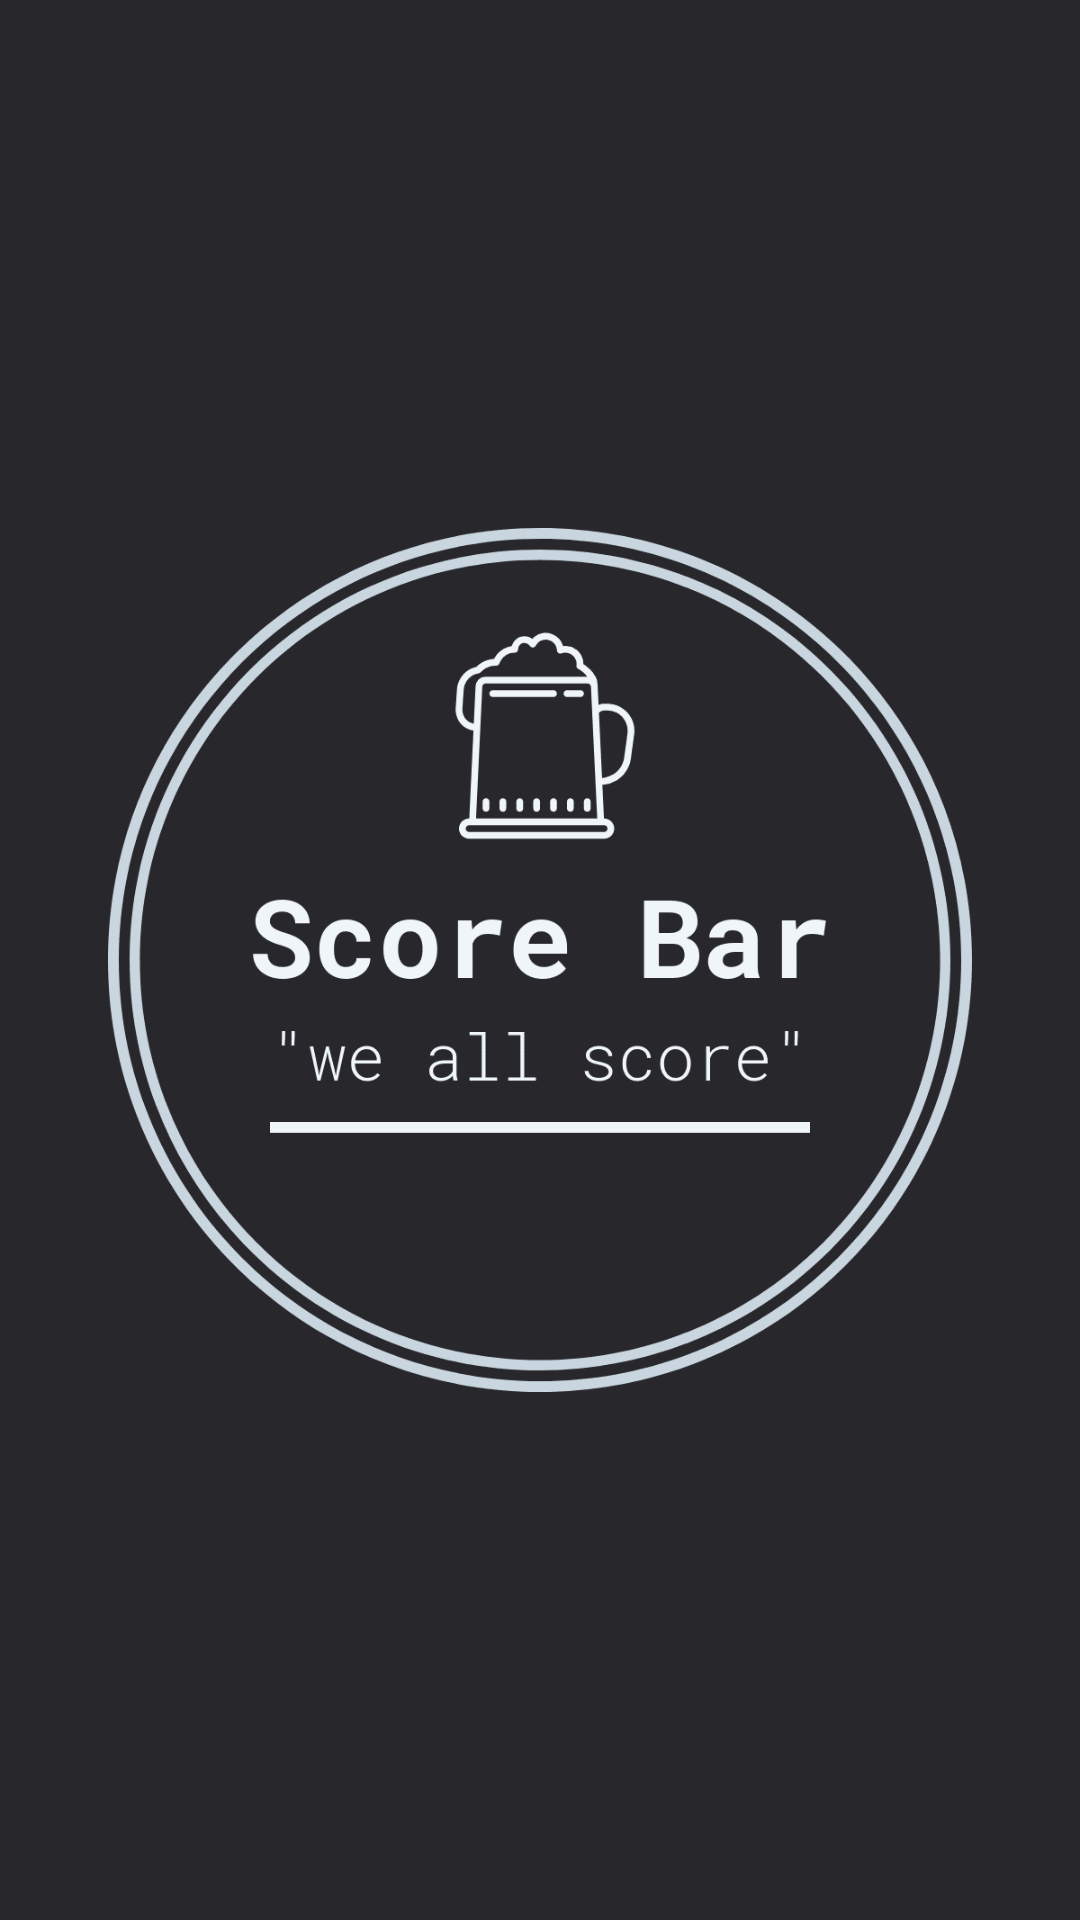

Produce the Android XML layout that renders to this screen, including the resource entries it uses.
<!-- AndroidManifest.xml: application theme AppTheme -->
<!-- res/layout/activity_splash_screen.xml -->
<?xml version="1.0" encoding="utf-8"?>
<RelativeLayout xmlns:android="http://schemas.android.com/apk/res/android"
    xmlns:app="http://schemas.android.com/apk/res-auto"
    xmlns:tools="http://schemas.android.com/tools"
    android:layout_width="match_parent"
    android:layout_height="match_parent"
    tools:context=".SplashScreen"
    android:background="@color/background"
    >

    <ImageView
        android:id="@+id/logo"
        android:layout_width="match_parent"
        android:layout_height="match_parent"
        android:src="@drawable/logo"/>


</RelativeLayout>
<!-- resources referenced by this layout -->
<resources>
  <color name="background">#27272C</color>
  <!-- drawable logo: png bitmap (drawable, 21994 bytes) -->
  <style name="AppTheme" parent="Theme.AppCompat.Light.DarkActionBar">
          
          <item name="colorPrimary">@color/colorPrimary</item>
          <item name="colorPrimaryDark">@color/colorPrimaryDark</item>
          <item name="colorAccent">@color/colorAccent</item>
      </style>
  <color name="colorPrimary">#008577</color>
  <color name="colorPrimaryDark">#00574B</color>
  <color name="colorAccent">#D81B60</color>
</resources>
